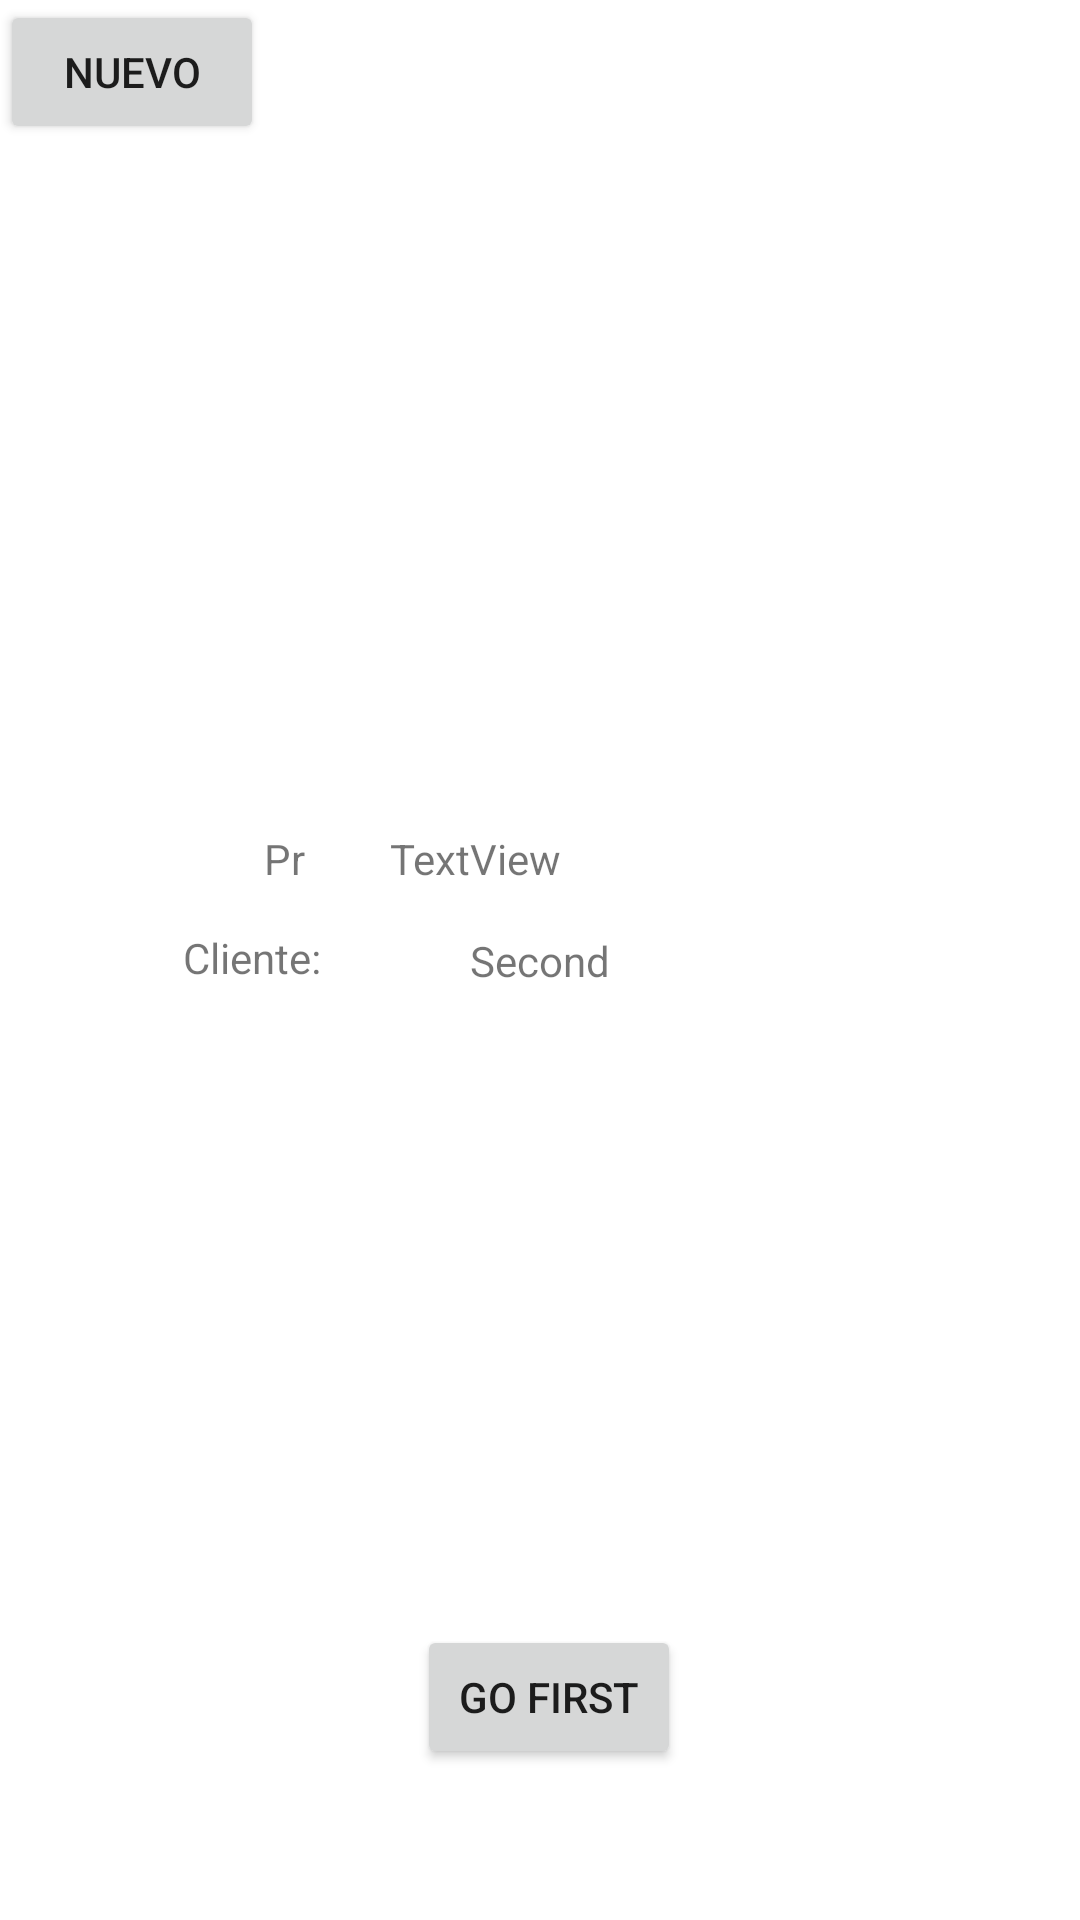

This screen was rendered from an Android layout file. Write that file and the resources it references.
<!-- AndroidManifest.xml: application theme Theme.EjemploIntent2 -->
<!-- res/layout/activity_second.xml -->
<?xml version="1.0" encoding="utf-8"?>
<androidx.constraintlayout.widget.ConstraintLayout xmlns:android="http://schemas.android.com/apk/res/android"
    xmlns:app="http://schemas.android.com/apk/res-auto"
    xmlns:tools="http://schemas.android.com/tools"
    android:layout_width="match_parent"
    android:layout_height="match_parent"
    tools:context=".SecondActivity">

    <TextView
        android:id="@+id/nombreCliente"
        android:layout_width="wrap_content"
        android:layout_height="wrap_content"
        android:text="Second"
        app:layout_constraintBottom_toBottomOf="parent"
        app:layout_constraintEnd_toEndOf="parent"
        app:layout_constraintHorizontal_bias="0.5"
        app:layout_constraintStart_toStartOf="parent"
        app:layout_constraintTop_toTopOf="parent"
        app:layout_constraintVertical_bias="0.5" />

    <Button
        android:id="@+id/btnGoFirst"
        android:layout_width="wrap_content"
        android:layout_height="wrap_content"
        android:layout_marginTop="212dp"
        android:text="Go First"
        app:layout_constraintEnd_toEndOf="parent"
        app:layout_constraintHorizontal_bias="0.511"
        app:layout_constraintStart_toStartOf="parent"
        app:layout_constraintTop_toBottomOf="@+id/nombreCliente" />

    <TextView
        android:id="@+id/cliente"
        android:layout_width="wrap_content"
        android:layout_height="wrap_content"
        android:layout_marginTop="12dp"
        android:text="Cliente:"
        app:layout_constraintEnd_toEndOf="@+id/textView2"
        app:layout_constraintTop_toBottomOf="@+id/textView2" />

    <TextView
        android:id="@+id/textView2"
        android:layout_width="0dp"
        android:layout_height="21dp"
        android:layout_marginStart="88dp"
        android:layout_marginEnd="23dp"
        android:layout_marginBottom="13dp"
        android:text="Proveedor:"
        app:layout_constraintBottom_toTopOf="@+id/nombreCliente"
        app:layout_constraintEnd_toStartOf="@+id/nombreProveedor"
        app:layout_constraintStart_toStartOf="parent" />

    <TextView
        android:id="@+id/nombreProveedor"
        android:layout_width="wrap_content"
        android:layout_height="wrap_content"
        android:layout_marginEnd="173dp"
        android:text="TextView"
        app:layout_constraintBaseline_toBaselineOf="@+id/textView2"
        app:layout_constraintEnd_toEndOf="parent"
        app:layout_constraintStart_toEndOf="@+id/textView2" />

    <Button
        android:id="@+id/btnNuevo"
        android:layout_width="wrap_content"
        android:layout_height="wrap_content"
        android:text="Nuevo"
        tools:layout_editor_absoluteX="159dp"
        tools:layout_editor_absoluteY="450dp" />

</androidx.constraintlayout.widget.ConstraintLayout>
<!-- resources referenced by this layout -->
<resources>
  <style name="Theme.EjemploIntent2" parent="Theme.MaterialComponents.DayNight.DarkActionBar">
          
          <item name="colorPrimary">@color/purple_500</item>
          <item name="colorPrimaryVariant">@color/purple_700</item>
          <item name="colorOnPrimary">@color/white</item>
          
          <item name="colorSecondary">@color/teal_200</item>
          <item name="colorSecondaryVariant">@color/teal_700</item>
          <item name="colorOnSecondary">@color/black</item>
          
          <item name="android:statusBarColor" tools:targetApi="l">?attr/colorPrimaryVariant</item>
          
      </style>
  <!-- not gathered from this repository: default colours our renderer supplied (Android Studio template values) -->
  <color name="purple_500">#FF6200EE</color>
  <color name="purple_700">#FF3700B3</color>
  <color name="teal_200">#FF03DAC5</color>
  <color name="teal_700">#FF018786</color>
  <color name="black">#FF000000</color>
  <color name="white">#FFFFFFFF</color>
</resources>
